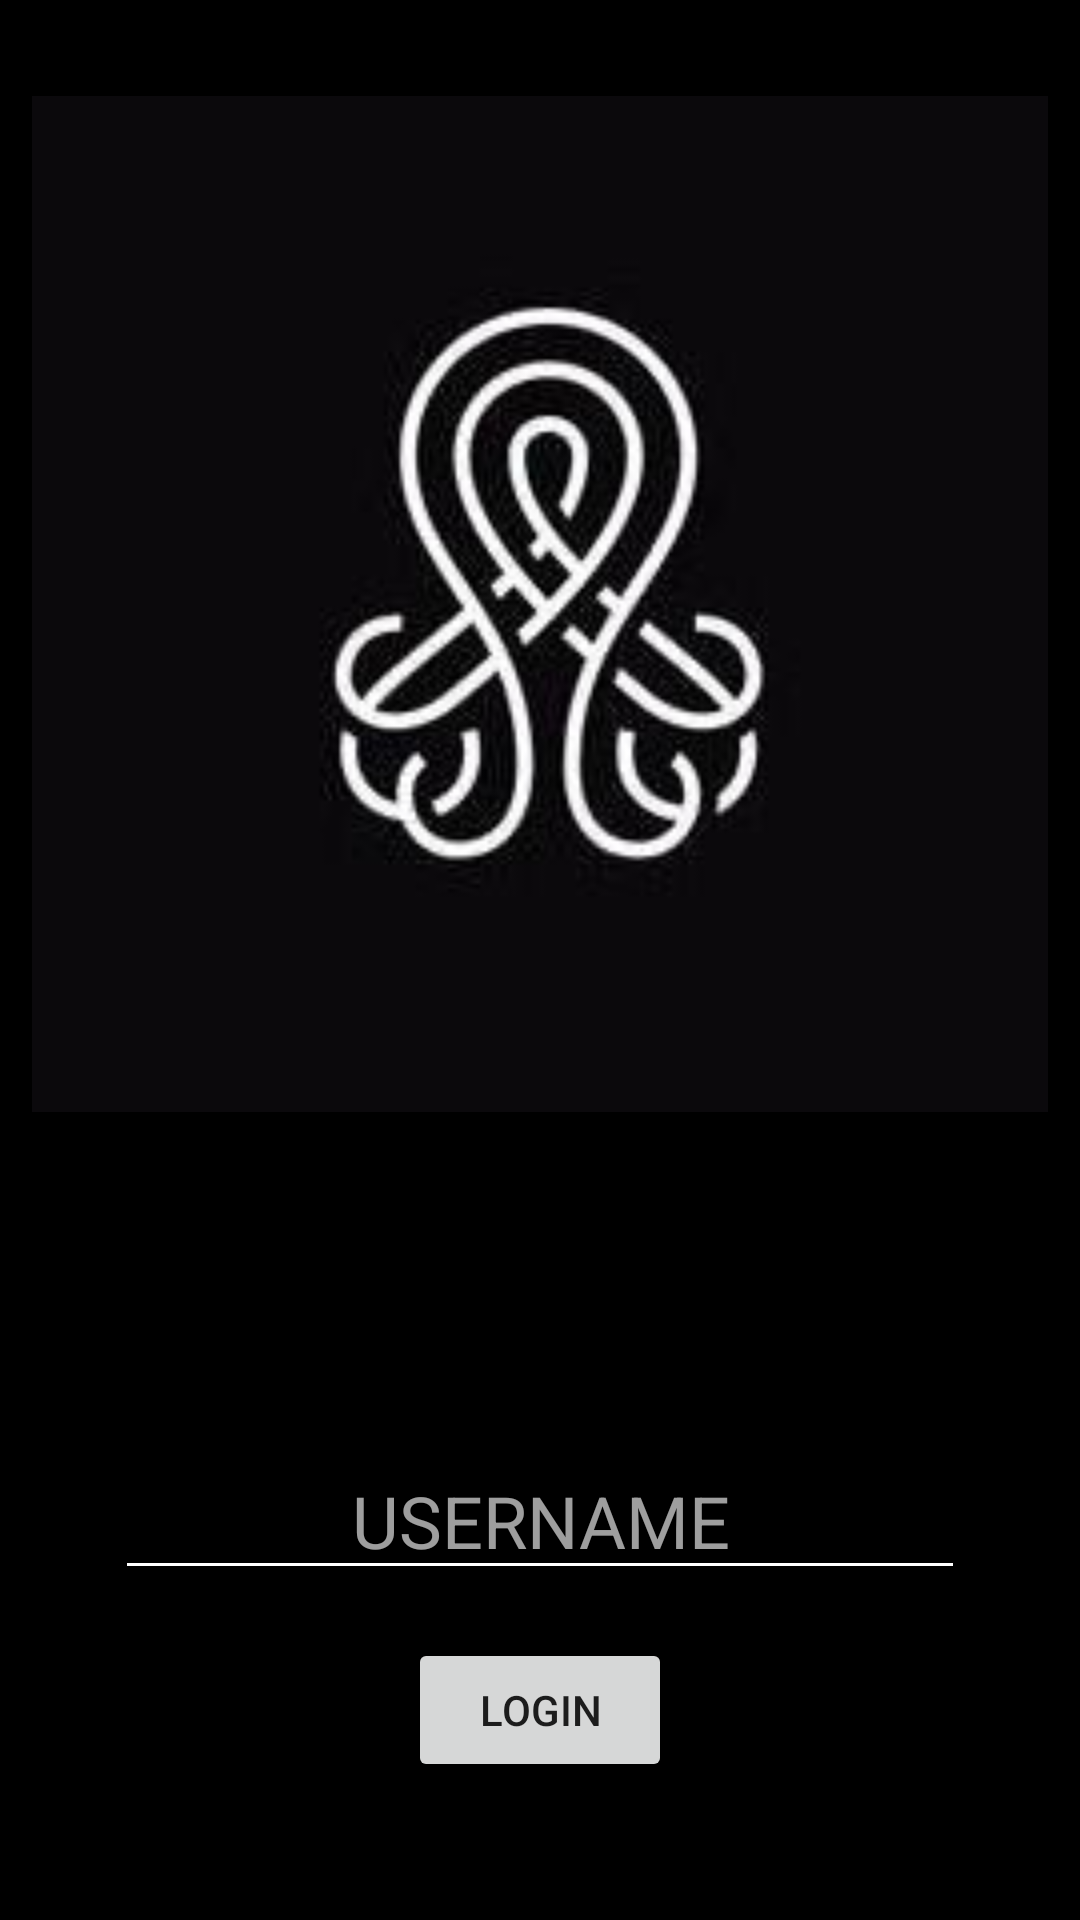

The Android layout XML behind this screen, and the referenced resources:
<!-- AndroidManifest.xml: activity theme Theme.Masquerade.Fullscreen -->
<!-- res/layout/activity_login.xml -->
<?xml version="1.0" encoding="utf-8"?>
<androidx.constraintlayout.widget.ConstraintLayout xmlns:android="http://schemas.android.com/apk/res/android"
    xmlns:app="http://schemas.android.com/apk/res-auto"
    xmlns:tools="http://schemas.android.com/tools"
    android:layout_width="match_parent"
    android:layout_height="match_parent"
    android:background="@android:color/background_dark"
    android:theme="@style/ThemeOverlay.Masquerade.FullscreenContainer"
    tools:context=".LoginActivity">

    <EditText
        android:id="@+id/username_field"
        android:layout_width="wrap_content"
        android:layout_height="wrap_content"
        android:backgroundTint="#FFFFFF"
        android:drawableTint="#FFFFFF"
        android:ems="10"
        android:gravity="center_horizontal"
        android:hint="@string/username"
        android:importantForAutofill="no"
        android:inputType="textPersonName"
        android:textColor="@color/white"
        android:textColorHighlight="@color/white"
        android:textColorHint="#9EFFFFFF"
        android:textColorLink="#FFFFFF"
        android:textSize="24sp"
        app:layout_constraintBottom_toBottomOf="parent"
        app:layout_constraintEnd_toEndOf="parent"
        app:layout_constraintStart_toStartOf="parent"
        app:layout_constraintTop_toBottomOf="@+id/login_logo" />

    <ImageView
        android:id="@+id/login_logo"
        android:layout_width="wrap_content"
        android:layout_height="wrap_content"
        android:layout_marginTop="32dp"
        android:contentDescription="@string/login_logo"
        android:src="@drawable/argonaut"
        app:layout_constraintEnd_toEndOf="parent"
        app:layout_constraintStart_toStartOf="parent"
        app:layout_constraintTop_toTopOf="parent" />

    <Button
        android:id="@+id/login_button"
        android:layout_width="wrap_content"
        android:layout_height="wrap_content"
        android:layout_marginTop="16dp"
        android:text="@string/login"
        app:layout_constraintEnd_toEndOf="parent"
        app:layout_constraintStart_toStartOf="parent"
        app:layout_constraintTop_toBottomOf="@+id/username_field" />
</androidx.constraintlayout.widget.ConstraintLayout>
<!-- resources referenced by this layout -->
<resources>
  <!-- drawable argonaut: jpg bitmap (drawable-ldpi, 6531 bytes) -->
  <string name="login">LOGIN</string>
  <string name="login_logo">Login Logo</string>
  <string name="username">USERNAME</string>
  <style name="ThemeOverlay.Masquerade.FullscreenContainer" parent="">
          <item name="fullscreenBackgroundColor">@color/light_blue_600</item>
          <item name="fullscreenTextColor">@color/light_blue_A200</item>
      </style>
  <style name="Theme.Masquerade.Fullscreen" parent="Theme.Masquerade">
          <item name="android:windowActionBarOverlay">false</item>
          <item name="android:windowBackground">@null</item>
          <item name="android:windowTranslucentNavigation">false</item>
          <item name="android:windowActionBar">false</item>
          <item name="windowActionBar">false</item>
          <item name="windowNoTitle">true</item>
          <item name="android:windowFullscreen">true</item>
          <item name="android:windowContentOverlay">@null</item>
          <item name="android:windowDrawsSystemBarBackgrounds">false</item>
      </style>
  <style name="Theme.Masquerade" parent="Theme.MaterialComponents.DayNight.DarkActionBar">
          
          <item name="colorPrimary">@color/purple_500</item>
          <item name="colorPrimaryVariant">@color/purple_700</item>
          <item name="colorOnPrimary">@color/white</item>
          
          <item name="colorSecondary">@color/teal_200</item>
          <item name="colorSecondaryVariant">@color/teal_700</item>
          <item name="colorOnSecondary">@color/black</item>
          
          <item name="android:statusBarColor" tools:targetApi="l">?attr/colorPrimaryVariant</item>
          
      </style>
  <!-- not gathered from this repository: default colours our renderer supplied (Android Studio template values) -->
  <color name="purple_500">#FF6200EE</color>
  <color name="purple_700">#FF3700B3</color>
  <color name="teal_200">#FF03DAC5</color>
  <color name="teal_700">#FF018786</color>
  <color name="black">#FF000000</color>
  <color name="white">#FFFFFFFF</color>
</resources>
